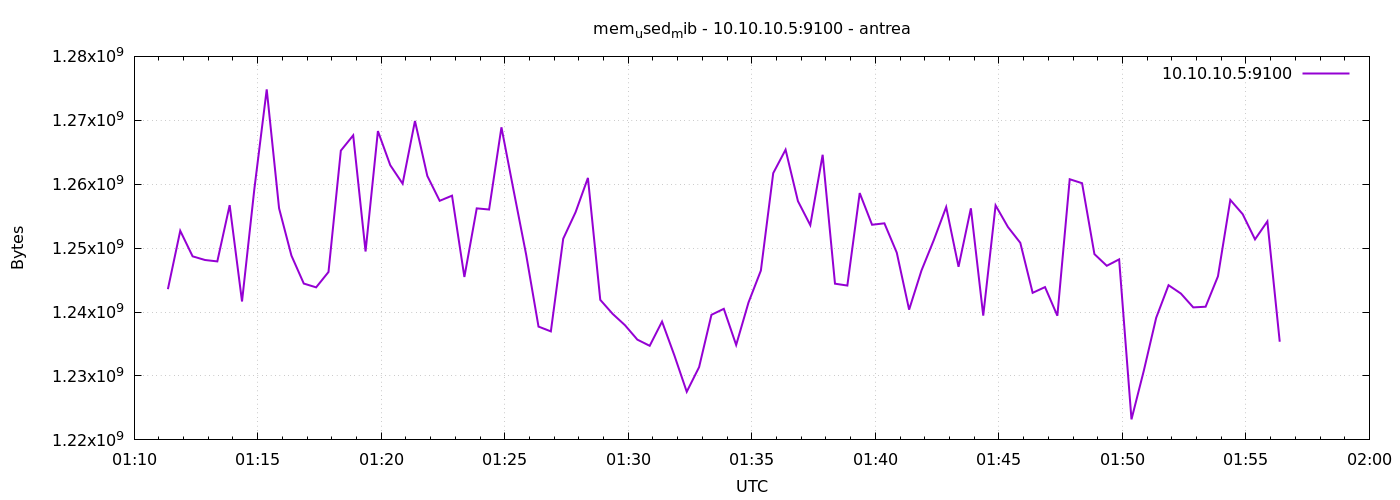

The data file committed next to this chart (first rows):
1777165882	1243582464
1777165912	1252712448
1777165942	1248718848
1777165972	1248145408
1777166002	1247924224
1777166032	1256726528
1777166062	1241653248
1777166092	1259278336
1777166122	1274839040
1777166152	1256230912
1777166182	1248833536
1777166212	1244459008
1777166242	1243865088
1777166272	1246269440
1777166302	1265258496
1777166332	1267646464
1777166362	1249476608
1777166392	1268314112
1777166422	1262977024
1777166452	1260085248
1777166482	1269895168
1777166512	1261293568
1777166542	1257406464
1777166572	1258209280
1777166602	1245487104
1777166632	1256222720
1777166662	1256042496
1777166692	1268908032
1777166722	1258872832
1777166752	1248985088
1777166782	1237725184
1777166812	1236975616
1777166842	1251471360
1777166872	1255620608
1777166902	1260986368
1777166932	1241911296
1777166962	1239719936
1777166992	1237942272
1777167022	1235689472
1777167052	1234718720
1777167082	1238511616
1777167112	1233211392
1777167142	1227530240
1777167172	1231388672
1777167202	1239572480
1777167232	1240506368
1777167262	1234849792
1777167292	1241501696
1777167322	1246494720
1777167352	1261735936
1777167382	1265401856
1777167412	1257357312
1777167442	1253597184
1777167472	1264607232
1777167502	1244438528
1777167532	1244147712
1777167562	1258618880
1777167592	1253658624
1777167622	1253883904
1777167652	1249296384
1777167682	1240375296
... 30 more rows
